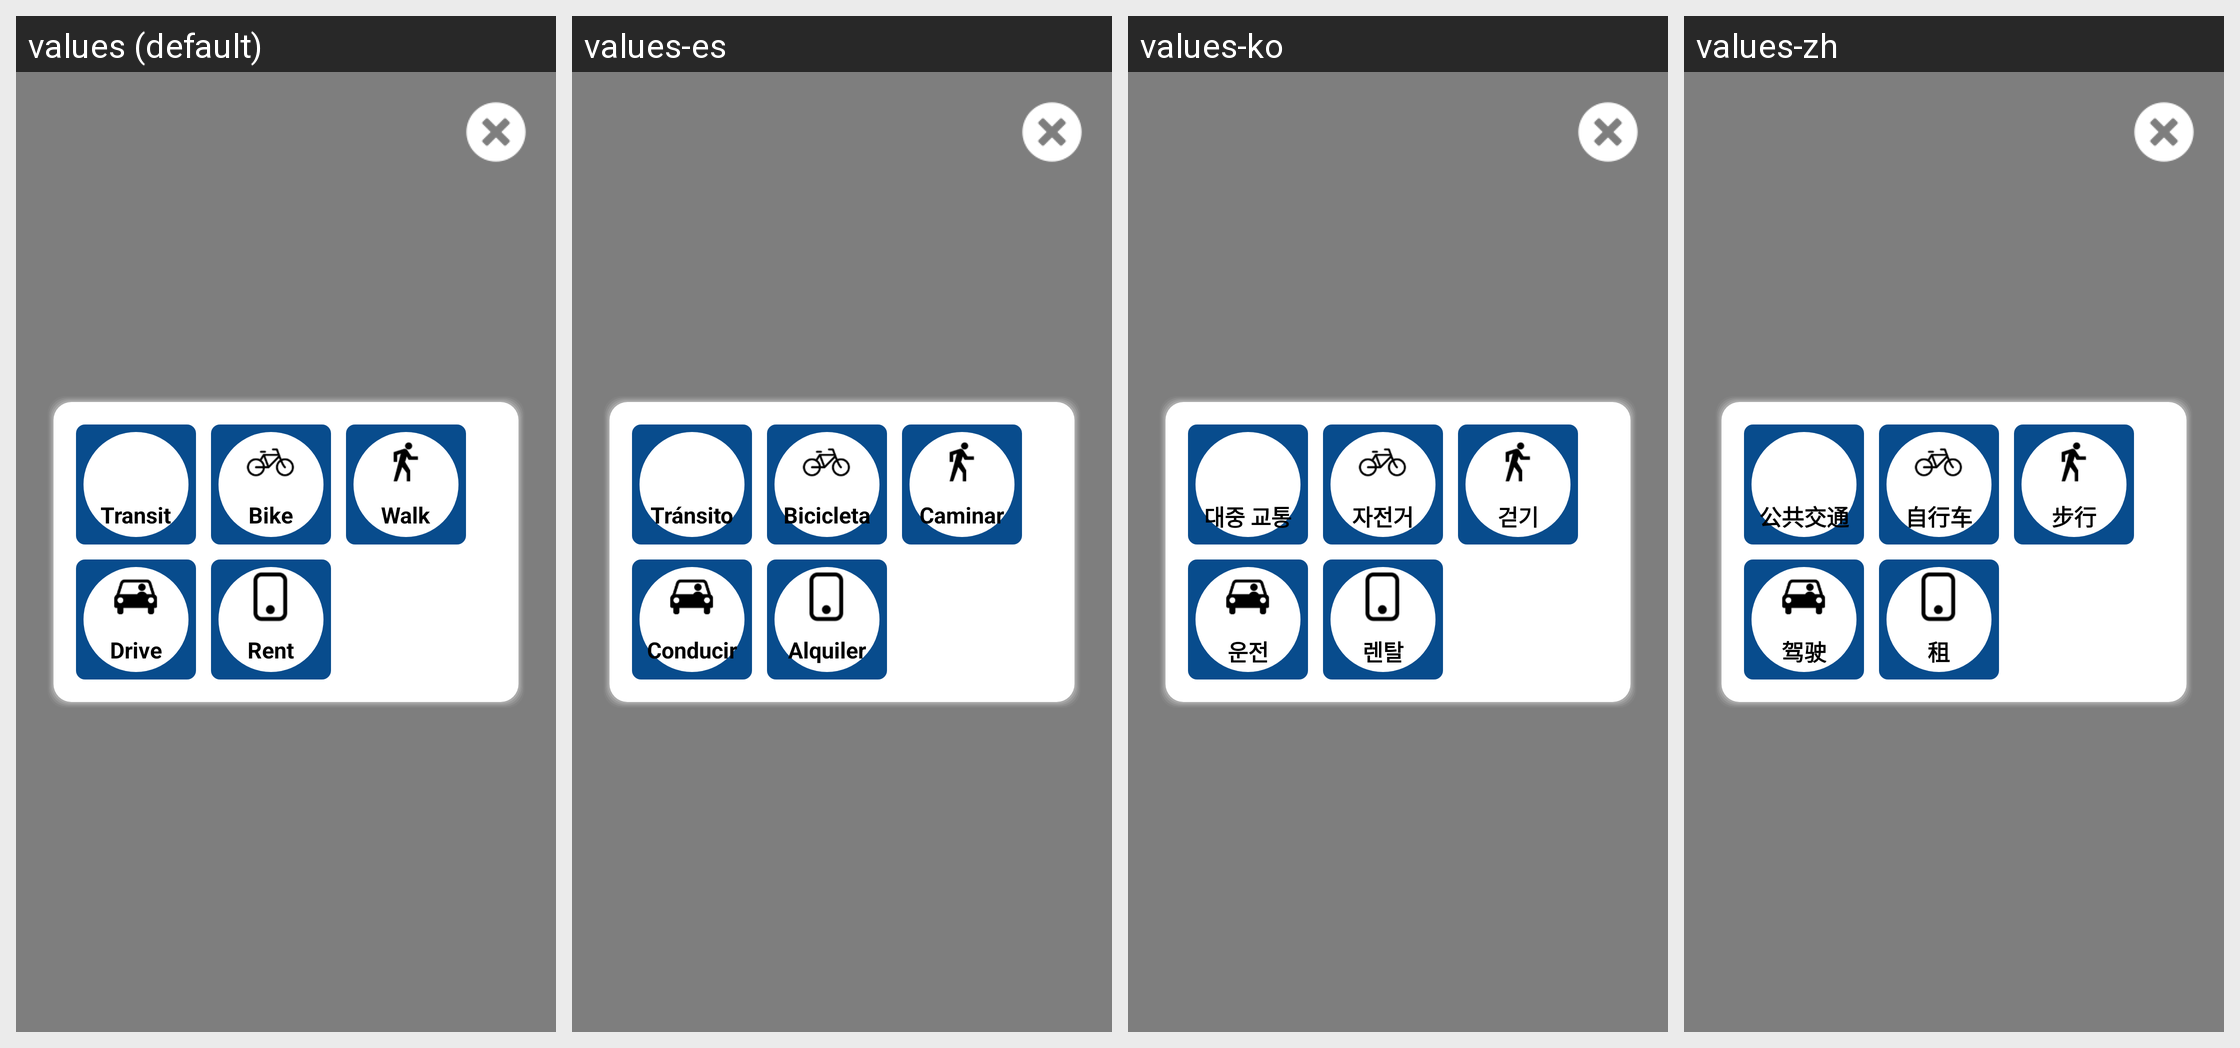

Strings drawn on this Android screen and how each of the app's shown locales translates them:
Android screen res/layout/layout_home_search_modes.xml rendered under 4 locales, left to right: values (default), values-es, values-ko, values-zh. Device: Nexus 5 (rendered at 1080×1920; each locale shown at half size, 540×960, under a caption strip naming it); theme AppTheme.
Other locales in the repository, not shown: values-ru, values-tl, values-vi.
Strings drawn on this screen, with the default value and each locale's value (text and hints the layout hard-codes, and strings that could not be matched under every locale, appear in the picture but are not listed):

transit
  values: Transit
  values-es: Tránsito
  values-ko: 대중 교통
  values-zh: 公共交通

walk
  values: Walk
  values-es: Caminar
  values-ko: 걷기
  values-zh: 步行

car
  values: Drive
  values-es: Conducir
  values-ko: 운전
  values-zh: 驾驶

bike
  values: Bike
  values-es: Bicicleta
  values-ko: 자전거
  values-zh: 自行车

rental
  values: Rent
  values-es: Alquiler
  values-ko: 렌탈
  values-zh: 租
